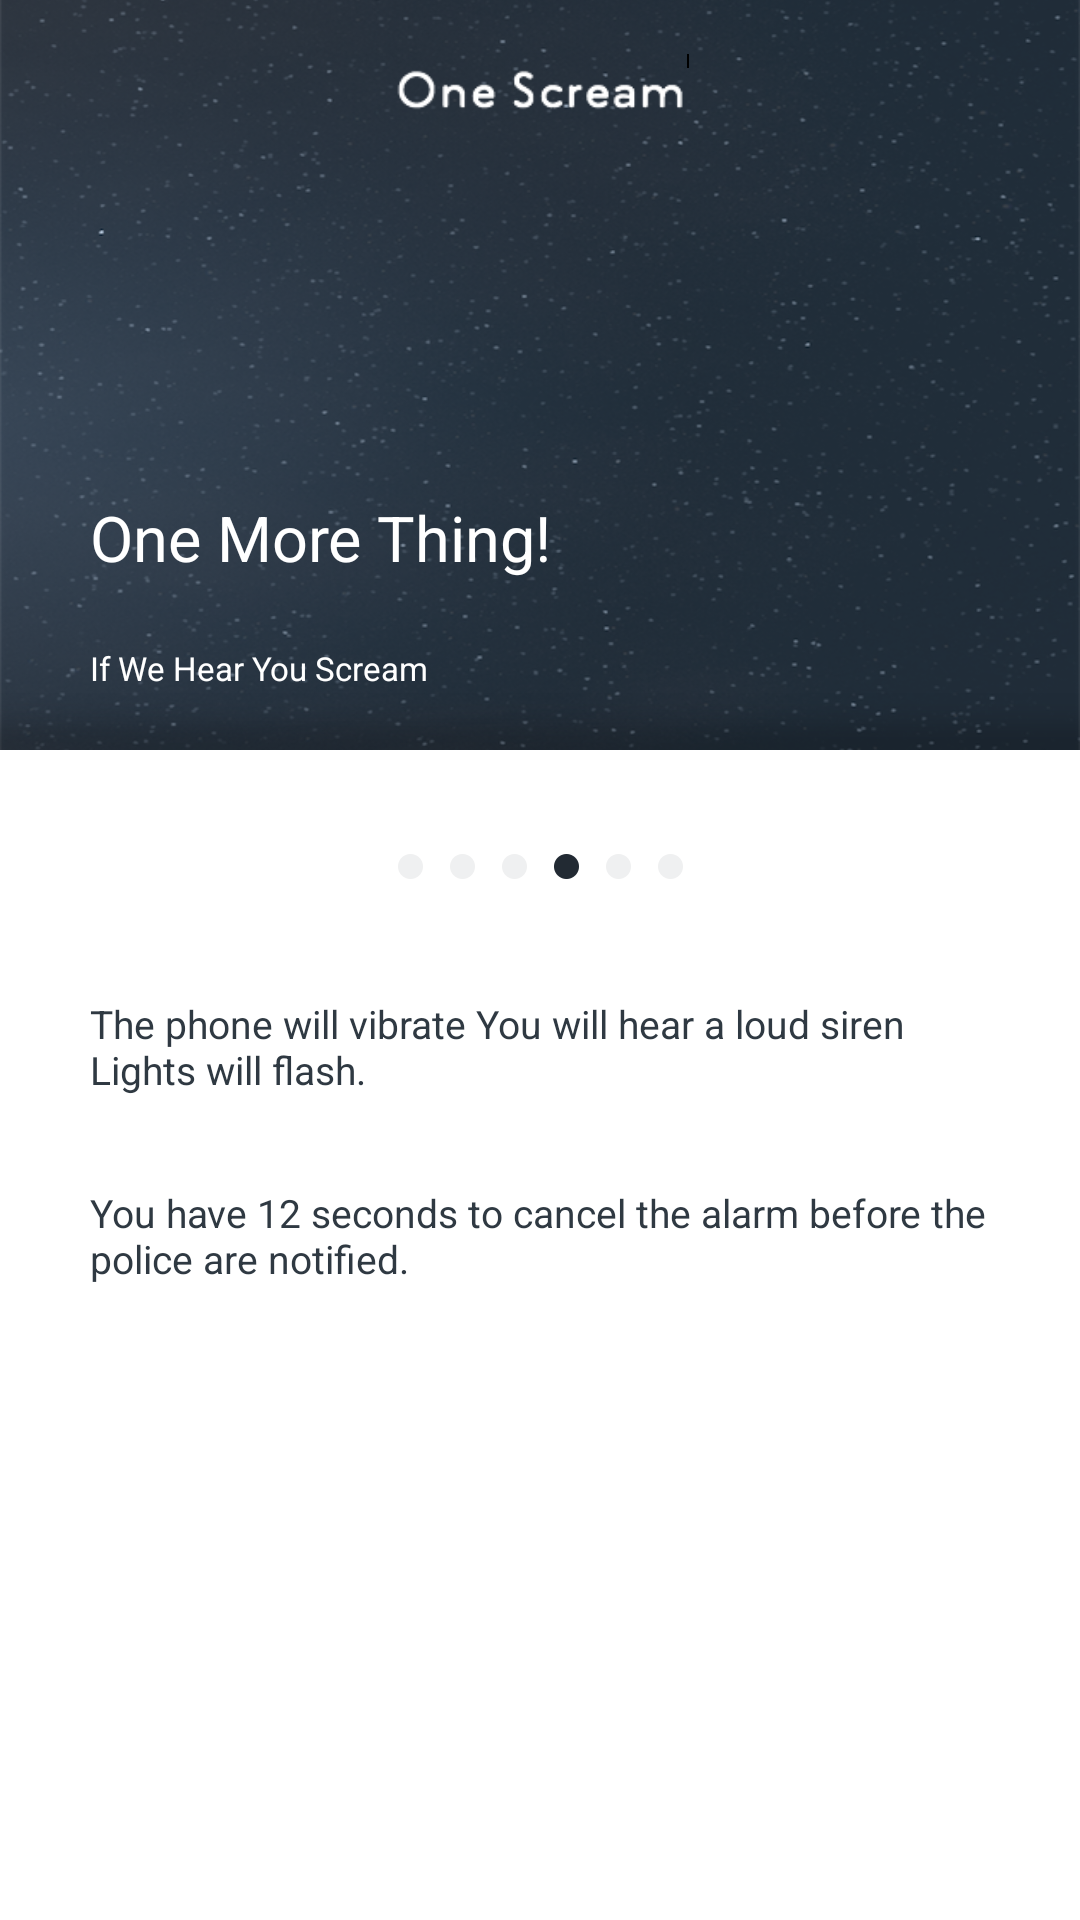

Android layout source for this screen:
<!-- AndroidManifest.xml: application theme android:Theme.Black.NoTitleBar -->
<!-- res/layout/fragment_page5.xml -->
<LinearLayout xmlns:android="http://schemas.android.com/apk/res/android"
    xmlns:tools="http://schemas.android.com/tools"
    android:layout_width="match_parent"
    android:layout_height="match_parent"
    android:background="@color/background_color"
    android:orientation="vertical" >

    <RelativeLayout
        android:layout_width="match_parent"
        android:layout_height="@dimen/sky_height"
        >

        <ImageView
            android:layout_width="match_parent"
            android:layout_height="match_parent"
            android:scaleType="centerCrop"
            android:src="@drawable/bg_galaxy" />

        <RelativeLayout
            android:id="@+id/frm_sub_header"
            android:layout_width="match_parent"
            android:layout_height="60dp">

            
                 <ImageView
                            android:id="@+id/labelll"
            android:layout_width="wrap_content"
            android:layout_height="24dp"
            android:layout_centerInParent="true"
          	android:src="@drawable/one_screem"
           />
        </RelativeLayout>

        <LinearLayout
            android:layout_width="match_parent"
            android:layout_height="match_parent"
            android:layout_below="@+id/frm_sub_header"
            android:layout_marginBottom="20dp"
            android:gravity="bottom"
            android:orientation="vertical"
            android:paddingLeft="30dp"
            android:paddingRight="30dp" >

            <TextView
                android:layout_width="match_parent"
                android:layout_height="wrap_content"
                android:text="@string/thankyou_title1"
                android:textColor="@android:color/white"
                       android:id="@+id/title"
                android:textSize="21dp"
                 />

            <ImageView
                android:layout_width="30dp"
                android:layout_height="2dp"
                android:layout_marginBottom="10dp"
                android:layout_marginTop="10dp"
                android:background="@drawable/xml_shape_rect_yellow" />

            <TextView
                android:layout_width="match_parent"
                android:layout_height="wrap_content"
                android:text="@string/thankyou_title2"
                android:textColor="@android:color/white"
                android:textSize="@dimen/faq_content"
                android:id="@+id/intro"
               />
        </LinearLayout>

        <ImageView
            android:layout_width="match_parent"
            android:layout_height="20dp"
            android:layout_alignParentBottom="true"
            android:background="@drawable/bg_shadow" />
    </RelativeLayout>

    <LinearLayout
        android:layout_width="match_parent"
       android:layout_height="match_parent"
         android:orientation="vertical"
        android:paddingLeft="30dp"
        android:paddingRight="30dp" >

         <LinearLayout
            android:layout_width="match_parent"
            android:layout_height="wrap_content"
            android:layout_marginTop="33dp"
             android:layout_marginBottom="33dp"
            android:gravity="center"
            android:orientation="horizontal" >

            <ImageView
                android:id="@+id/iv_page1"
                android:layout_width="wrap_content"
                android:layout_height="wrap_content"
                android:background="@drawable/ic_page_ind_non" />

            <ImageView
                android:id="@+id/iv_page2"
                android:layout_width="wrap_content"
                android:layout_height="wrap_content"
                android:layout_marginLeft="6dp"
                android:background="@drawable/ic_page_ind_non" />

            <ImageView
                android:id="@+id/iv_page3"
                android:layout_width="wrap_content"
                android:layout_height="wrap_content"
                android:layout_marginLeft="6dp"
                android:background="@drawable/ic_page_ind_non" />

            <ImageView
                android:id="@+id/iv_page4"
                android:layout_width="wrap_content"
                android:layout_height="wrap_content"
                android:layout_marginLeft="6dp"
                android:background="@drawable/ic_page_ind_sel"
                />
             <ImageView
                 android:id="@+id/iv_page5"
                 android:layout_width="wrap_content"
                 android:layout_height="wrap_content"
                 android:layout_marginLeft="6dp"
                 android:background="@drawable/ic_page_ind_non" />
             <ImageView
                 android:id="@+id/iv_page6"
                 android:layout_width="wrap_content"
                 android:layout_height="wrap_content"
                 android:layout_marginLeft="6dp"
                 android:background="@drawable/ic_page_ind_non"
                  />
        </LinearLayout>
        

        <LinearLayout
            android:layout_width="match_parent"
            android:layout_height="0dp"
            android:layout_weight="1"

            android:orientation="vertical" >

            <TextView
                android:layout_width="wrap_content"
                android:layout_height="wrap_content"
                android:layout_marginTop="5dp"
                android:text="@string/thankyou_text1"
                android:textColor="#2f3942"
                android:id="@+id/text1"
                android:textSize="13sp" />

            <TextView
                android:layout_width="wrap_content"
                android:layout_height="wrap_content"
                android:layout_marginTop="30dp"
                android:text="@string/thankyou_text2"
                android:textColor="#2f3942"
                android:id="@+id/text2"
                android:textSize="13sp" />
        </LinearLayout>

        <LinearLayout
            android:layout_width="match_parent"
            android:layout_height="wrap_content"
            android:layout_marginBottom="10dp"
            android:layout_marginTop="20dp"
                            android:visibility="gone"
            
            android:orientation="horizontal" >

            <FrameLayout
                android:id="@+id/frm_btn_trial"
                android:layout_width="0dp"
                android:layout_height="@dimen/button_height"
                android:layout_alignParentBottom="true"
                android:layout_weight="1"
                android:background="#344251" >

                <TextView
                    android:id="@+id/tv_btn_trial"
                    android:layout_width="match_parent"
                    android:layout_height="match_parent"
                    android:background="@drawable/xml_button_trans_rect_bg_selector"
                    android:duplicateParentState="true"
                    android:gravity="center"
                    android:paddingBottom="2dp"
                    android:text="@string/thankyou_trial_btn"
                    android:textColor="@android:color/white"
                    android:textSize="@dimen/button_font_size" />
            </FrameLayout>

            <FrameLayout
                android:id="@+id/frm_btn_subscribe"
                android:layout_width="0dp"
                android:layout_height="@dimen/button_height"
                android:layout_alignParentBottom="true"
                android:layout_marginLeft="10dp"
                android:layout_weight="1"
                 android:background="@drawable/xml_button_rect" >

                <TextView
                    android:id="@+id/tv_btn_subscribe"
                    android:layout_width="match_parent"
                    android:layout_height="match_parent"
                    android:background="@drawable/xml_button_trans_rect_bg_selector"
                    android:duplicateParentState="true"
                    android:gravity="center"
                    android:paddingBottom="2dp"
                    android:text="@string/thankyou_subscribe_btn"
                    android:textColor="@android:color/white"
                    android:textSize="@dimen/button_font_size" />
            </FrameLayout>
        </LinearLayout>

        <LinearLayout
            android:layout_width="match_parent"
            android:layout_height="wrap_content"
            android:layout_alignParentBottom="true"
            android:layout_marginBottom="20dp" >
        </LinearLayout>
    </LinearLayout>

</LinearLayout>

<!-- res/layout/layout_intro_indicator.xml (included above) -->
<?xml version="1.0" encoding="utf-8"?>
<LinearLayout xmlns:android="http://schemas.android.com/apk/res/android"
    android:id="@+id/frm_points_by_group"
    android:layout_width="match_parent"
    android:layout_height="wrap_content"
    android:orientation="vertical" >

    <LinearLayout
        android:id="@+id/frm_indicator"
        android:layout_width="match_parent"
        android:layout_height="wrap_content"
        android:layout_marginBottom="20dp"
        android:layout_marginTop="20dp"
        android:gravity="center"
        android:orientation="horizontal" >

        <ImageView
            android:id="@+id/iv_page1"
            android:layout_width="wrap_content"
            android:layout_height="wrap_content"
            android:background="@drawable/xml_intro_indicator" />

        <ImageView
            android:id="@+id/iv_page2"
            android:layout_width="wrap_content"
            android:layout_height="wrap_content"
            android:layout_marginLeft="5dp"
            android:background="@drawable/xml_intro_indicator" />

        <ImageView
            android:id="@+id/iv_page3"
            android:layout_width="wrap_content"
            android:layout_height="wrap_content"
            android:layout_marginLeft="5dp"
            android:background="@drawable/xml_intro_indicator" />

        <ImageView
            android:id="@+id/iv_page4"
            android:layout_width="wrap_content"
            android:layout_height="wrap_content"
            android:layout_marginLeft="5dp"
            android:background="@drawable/xml_intro_indicator" />
        <ImageView
            android:id="@+id/iv_page5"
            android:layout_width="wrap_content"
            android:layout_height="wrap_content"
            android:layout_marginLeft="5dp"
            android:background="@drawable/xml_intro_indicator" />
    </LinearLayout>

</LinearLayout>
<!-- resources referenced by this layout -->
<resources>
  <color name="background_color">#FFFFFF</color>
  <dimen name="button_font_size">13sp</dimen>
  <dimen name="button_height">40dp</dimen>
  <dimen name="faq_content">13sp</dimen>
  <dimen name="sky_height">240dp</dimen>
  <!-- drawable bg_galaxy: png bitmap (drawable-xhdpi, 747636 bytes) -->
  <!-- drawable ic_page_ind_non: png bitmap (drawable-xxhdpi, 3097 bytes) -->
  <!-- drawable ic_page_ind_sel: png bitmap (drawable-xxhdpi, 3203 bytes) -->
  <!-- drawable xml_button_trans_rect_bg_selector (drawable) -->
  <?xml version="1.0" encoding="utf-8"?>
  
  <selector xmlns:android="http://schemas.android.com/apk/res/android" android:exitFadeDuration="@android:integer/config_mediumAnimTime">
  
      <item android:drawable="@drawable/xml_shape_rect_80a0a0a0" android:state_pressed="true"/>
      <item android:drawable="@android:color/transparent"/>
  
  </selector>
  <!-- drawable xml_intro_indicator (drawable) -->
  <?xml version="1.0" encoding="utf-8"?>
  
  <selector xmlns:android="http://schemas.android.com/apk/res/android" android:exitFadeDuration="@android:integer/config_mediumAnimTime">
  
      <item android:drawable="@drawable/ic_page_ind_sel" android:state_selected="true"/>
      <item android:drawable="@drawable/ic_page_ind_non"/>
  
  </selector>
  <string name="intro_title5">We think you should know:</string>
  <string name="thankyou_subscribe_btn">Or Subscribe</string>
  <string name="thankyou_text1">The phone will vibrate You will hear a loud siren Lights will flash.</string>
  <string name="thankyou_text2">You have 12 seconds to cancel the alarm before the police are notified.</string>
  <string name="thankyou_title1">One More Thing!</string>
  <string name="thankyou_title2">If We Hear You Scream</string>
  <string name="thankyou_trial_btn">Try us for 14 days</string>
  <string name="word_continue">Continue</string>
</resources>
